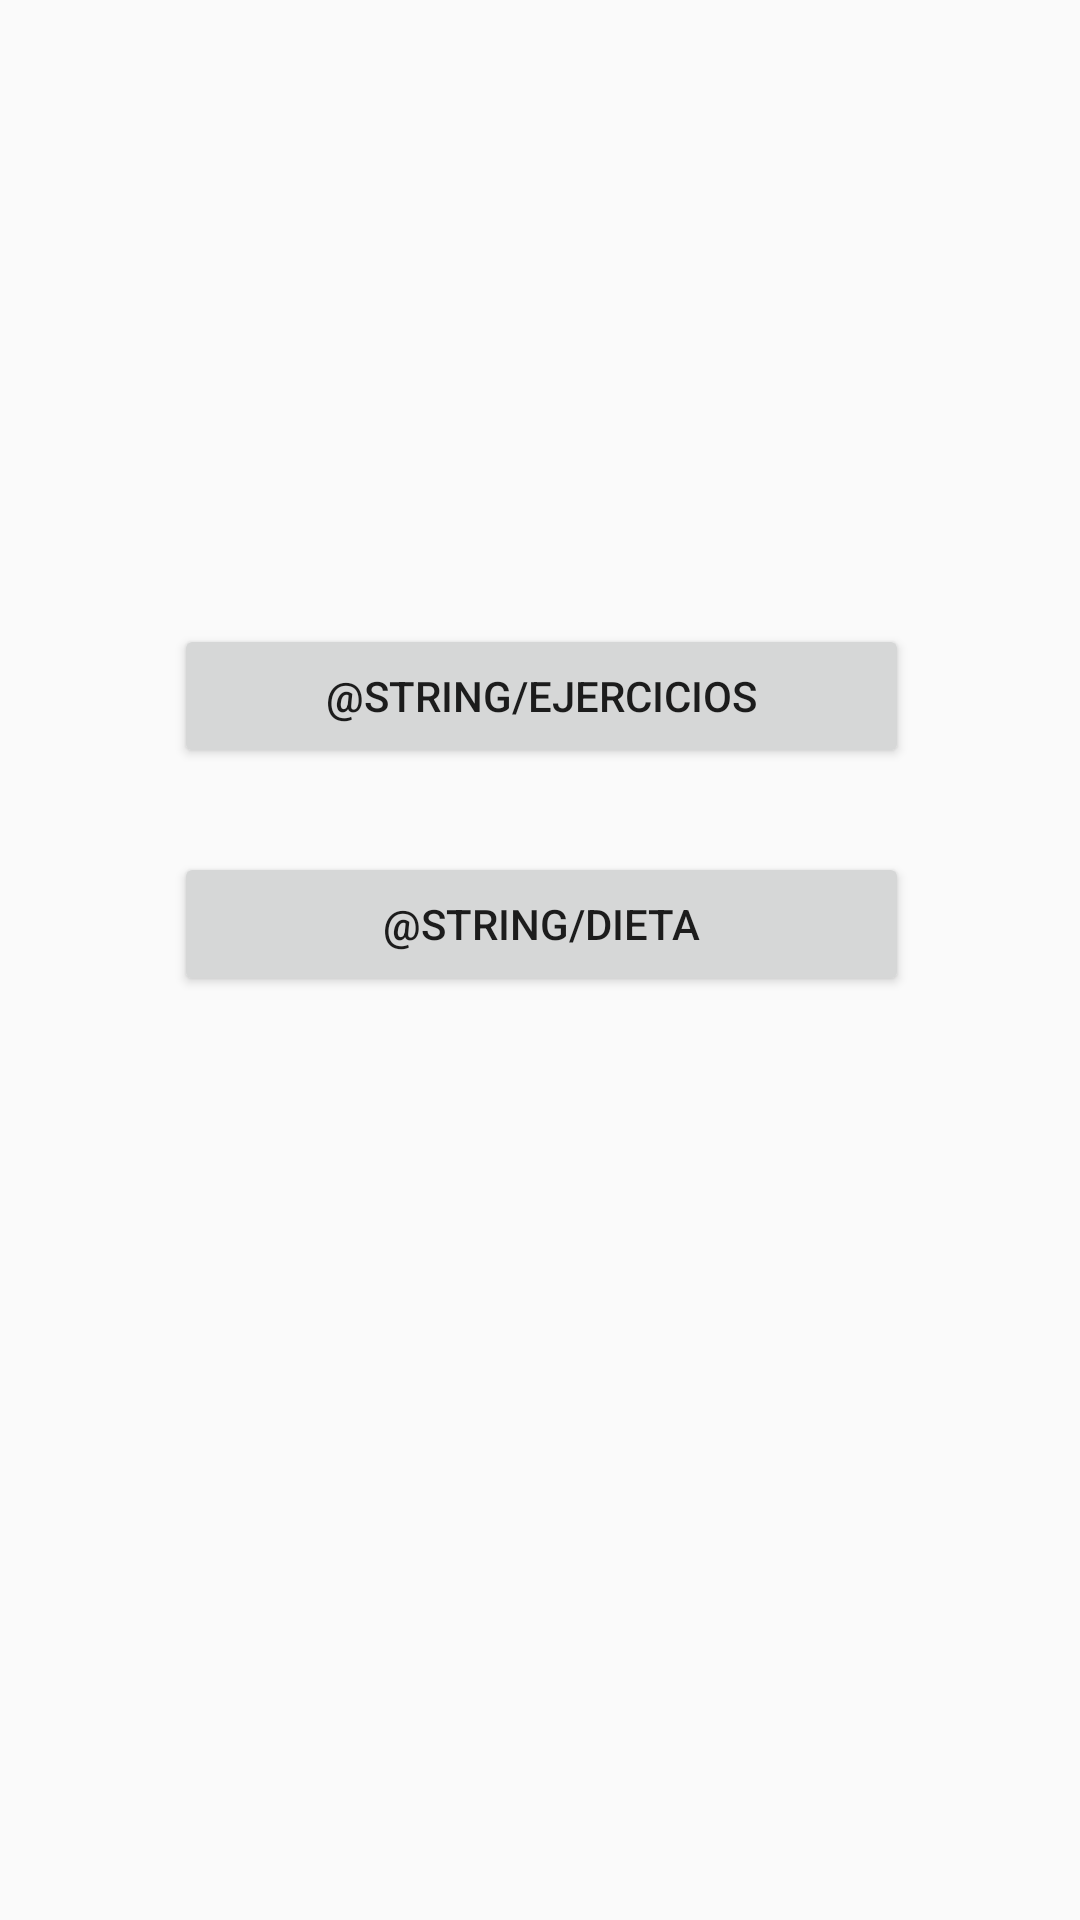

The Android layout XML behind this screen, and the referenced resources:
<!-- AndroidManifest.xml: application theme AppTheme -->
<!-- res/layout/activity_calendario_dia.xml -->
<?xml version="1.0" encoding="utf-8"?>
<android.support.constraint.ConstraintLayout xmlns:android="http://schemas.android.com/apk/res/android"
    xmlns:app="http://schemas.android.com/apk/res-auto"
    xmlns:tools="http://schemas.android.com/tools"
    android:layout_width="match_parent"
    android:layout_height="match_parent"
    tools:context=".Vistas.Calendario.CalendarioDiaActivity">

    <Button
        android:id="@+id/btnDieta"
        android:layout_width="245dp"
        android:layout_height="48dp"
        android:layout_marginBottom="8dp"
        android:layout_marginEnd="8dp"
        android:layout_marginStart="8dp"
        android:layout_marginTop="8dp"
        android:text="@string/Dieta"
        app:layout_constraintBottom_toBottomOf="parent"
        app:layout_constraintEnd_toEndOf="parent"
        app:layout_constraintHorizontal_bias="0.504"
        app:layout_constraintStart_toStartOf="parent"
        app:layout_constraintTop_toTopOf="parent"
        app:layout_constraintVertical_bias="0.479" />

    <Button
        android:id="@+id/btnEj"
        android:layout_width="245dp"
        android:layout_height="48dp"
        android:layout_marginBottom="8dp"
        android:layout_marginEnd="8dp"
        android:layout_marginStart="8dp"
        android:layout_marginTop="8dp"
        android:text="@string/Ejercicios"
        app:layout_constraintBottom_toBottomOf="parent"
        app:layout_constraintEnd_toEndOf="parent"
        app:layout_constraintHorizontal_bias="0.504"
        app:layout_constraintStart_toStartOf="parent"
        app:layout_constraintTop_toTopOf="parent"
        app:layout_constraintVertical_bias="0.347" />
</android.support.constraint.ConstraintLayout>
<!-- resources referenced by this layout -->
<resources>
  <style name="AppTheme" parent="Base.Theme.AppCompat.Light.DarkActionBar">
          
          <item name="colorPrimary">@color/colorPrimary</item>
          <item name="colorPrimaryDark">@color/colorPrimaryDark</item>
          <item name="colorAccent">@color/colorAccent</item>
          <item name="cardViewStyle">@style/CardView</item>
          <item name="coordinatorLayoutStyle">@style/Widget.Support.CoordinatorLayout</item>
      </style>
  <color name="colorPrimary">#3F51B5</color>
  <color name="colorPrimaryDark">#303f9f</color>
  <color name="colorAccent">#FF4081</color>
</resources>
